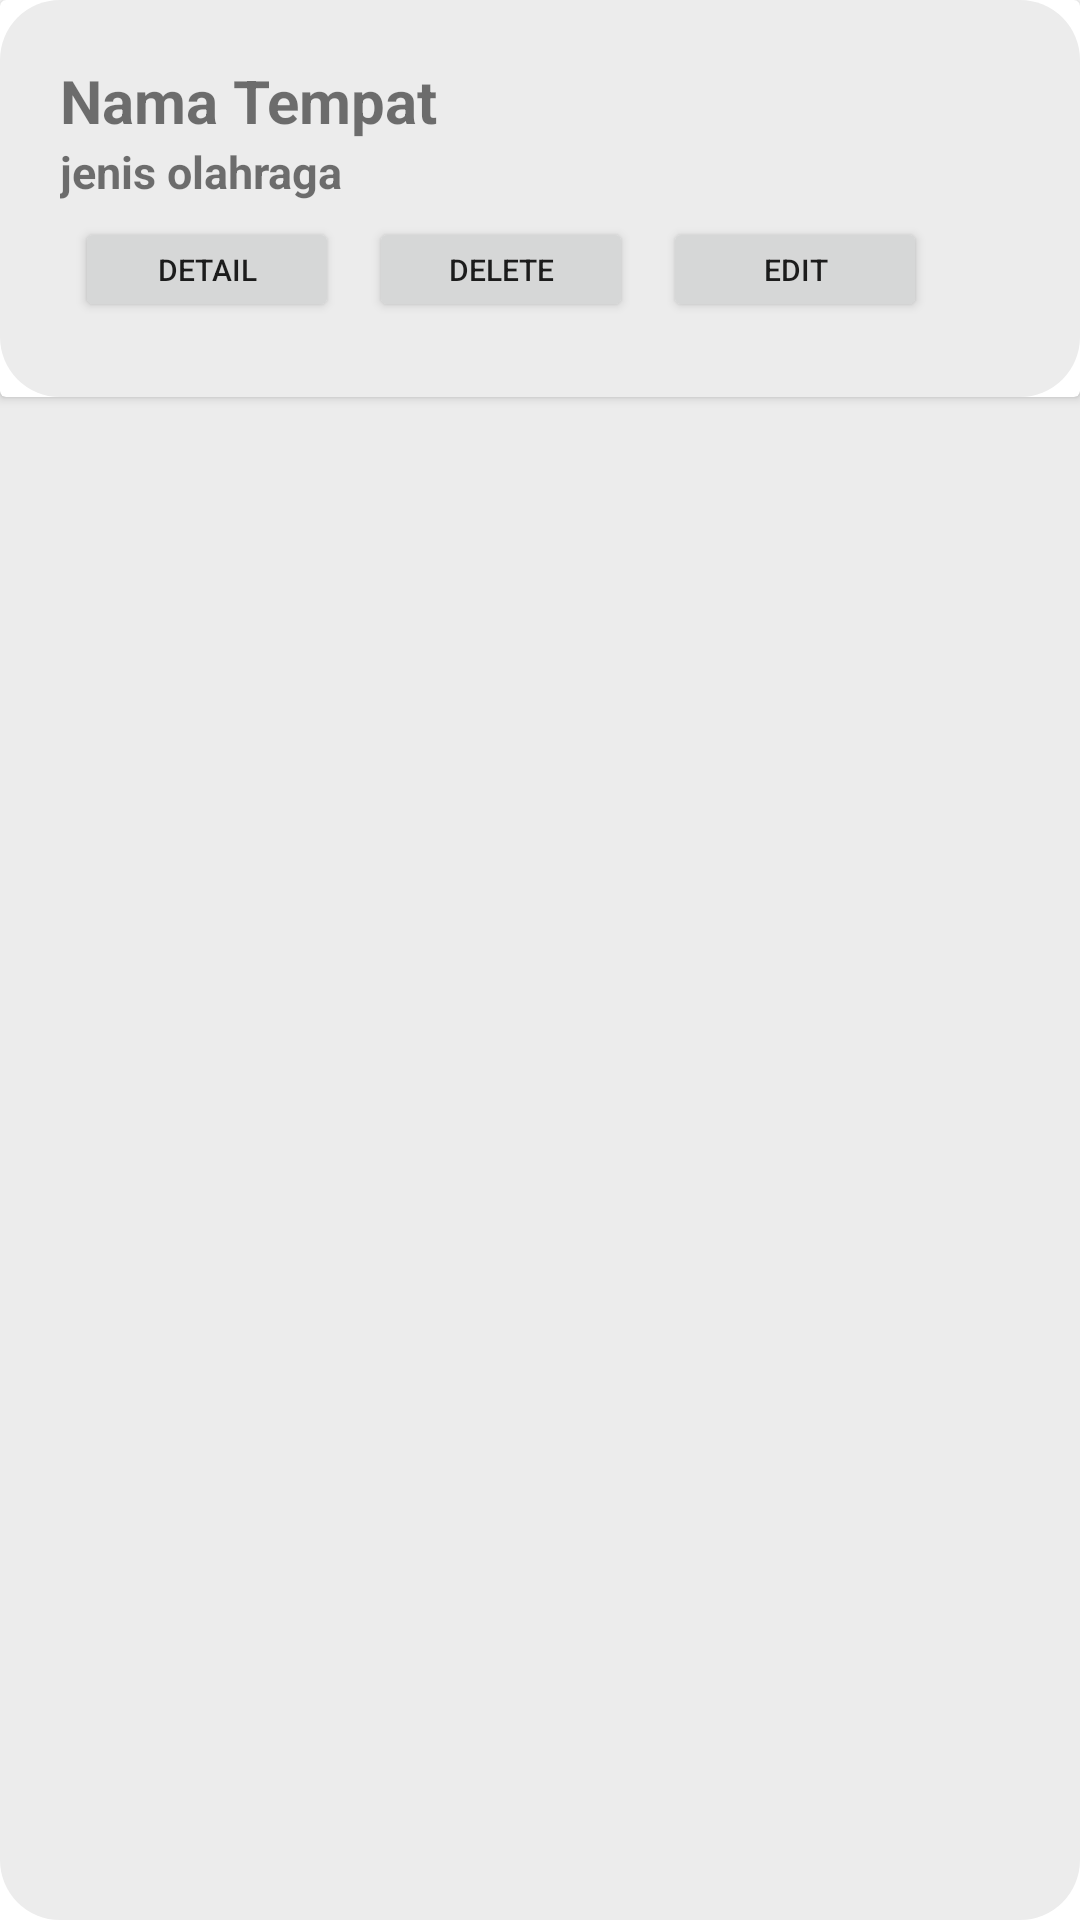

This screen was rendered from an Android layout file. Write that file and the resources it references.
<!-- AndroidManifest.xml: application theme Theme.CobaSkripsi.NoActionBar -->
<!-- res/layout/datatempat_row.xml -->
<?xml version="1.0" encoding="utf-8"?>
<androidx.constraintlayout.widget.ConstraintLayout
    xmlns:android="http://schemas.android.com/apk/res/android"
    xmlns:app="http://schemas.android.com/apk/res-auto"
    xmlns:tools="http://schemas.android.com/tools"
    android:layout_width="match_parent"
    android:layout_height="wrap_content"
    android:layout_margin="10dp"
    android:background="@drawable/button_darkwhite">

    <androidx.cardview.widget.CardView
        android:id="@+id/cardviewdatatempat"
        android:layout_width="match_parent"
        android:layout_height="wrap_content"
        tools:ignore="MissingConstraints"
        >

        <LinearLayout
            android:layout_width="match_parent"
            android:layout_height="match_parent"
            android:background="@drawable/button_darkwhite"
            android:padding="10dp"
            android:orientation="horizontal">

            <LinearLayout
                android:layout_weight="1"
                android:layout_width="0dp"
                android:layout_height="match_parent"
                android:orientation="vertical"
                android:padding="10dp"
                >
                <TextView
                        android:id="@+id/namatempatdatatempat"
                        android:layout_width="wrap_content"
                        android:layout_height="wrap_content"
                        android:text="Nama Tempat"
                        android:textSize="20sp"
                        android:textStyle="bold" />
                <TextView
                    android:id="@+id/jenisolahragadatatempat"
                    android:layout_width="wrap_content"
                    android:layout_height="wrap_content"
                    android:text="jenis olahraga"
                    android:textSize="15sp"
                    android:textStyle="bold" />
                <LinearLayout
                    android:layout_width="match_parent"
                    android:layout_height="wrap_content"
                    android:orientation="horizontal">

                    <Button
                        android:layout_margin="5dp"
                        android:id="@+id/detailtempatdatatempat"
                        android:layout_width="wrap_content"
                        android:layout_height="35dp"
                        android:text="Detail"
                        android:textSize="10sp"
                        />
                    <Button
                        android:id="@+id/deletedatatempat"
                        android:layout_margin="5dp"
                        android:layout_width="wrap_content"
                        android:layout_height="35dp"
                        android:text="Delete"
                        android:textSize="10sp"
                        />
                    <Button
                        android:id="@+id/editdatatempat"
                        android:layout_margin="5dp"
                        android:layout_width="wrap_content"
                        android:layout_height="35dp"
                        android:text="Edit"
                        android:textSize="10sp"
                        />

                </LinearLayout>





            </LinearLayout>







        </LinearLayout>
    </androidx.cardview.widget.CardView>

</androidx.constraintlayout.widget.ConstraintLayout>
<!-- resources referenced by this layout -->
<resources>
  <!-- drawable button_darkwhite (drawable) -->
  <?xml version="1.0" encoding="utf-8"?>
  <shape xmlns:android="http://schemas.android.com/apk/res/android" android:shape="rectangle">
      <solid android:color="#ECECEC"/>
      <corners android:radius="20dp"/>
  
  </shape>
  <style name="Theme.CobaSkripsi.NoActionBar">
          <item name="windowActionBar">false</item>
          <item name="windowNoTitle">true</item>
      </style>
</resources>
